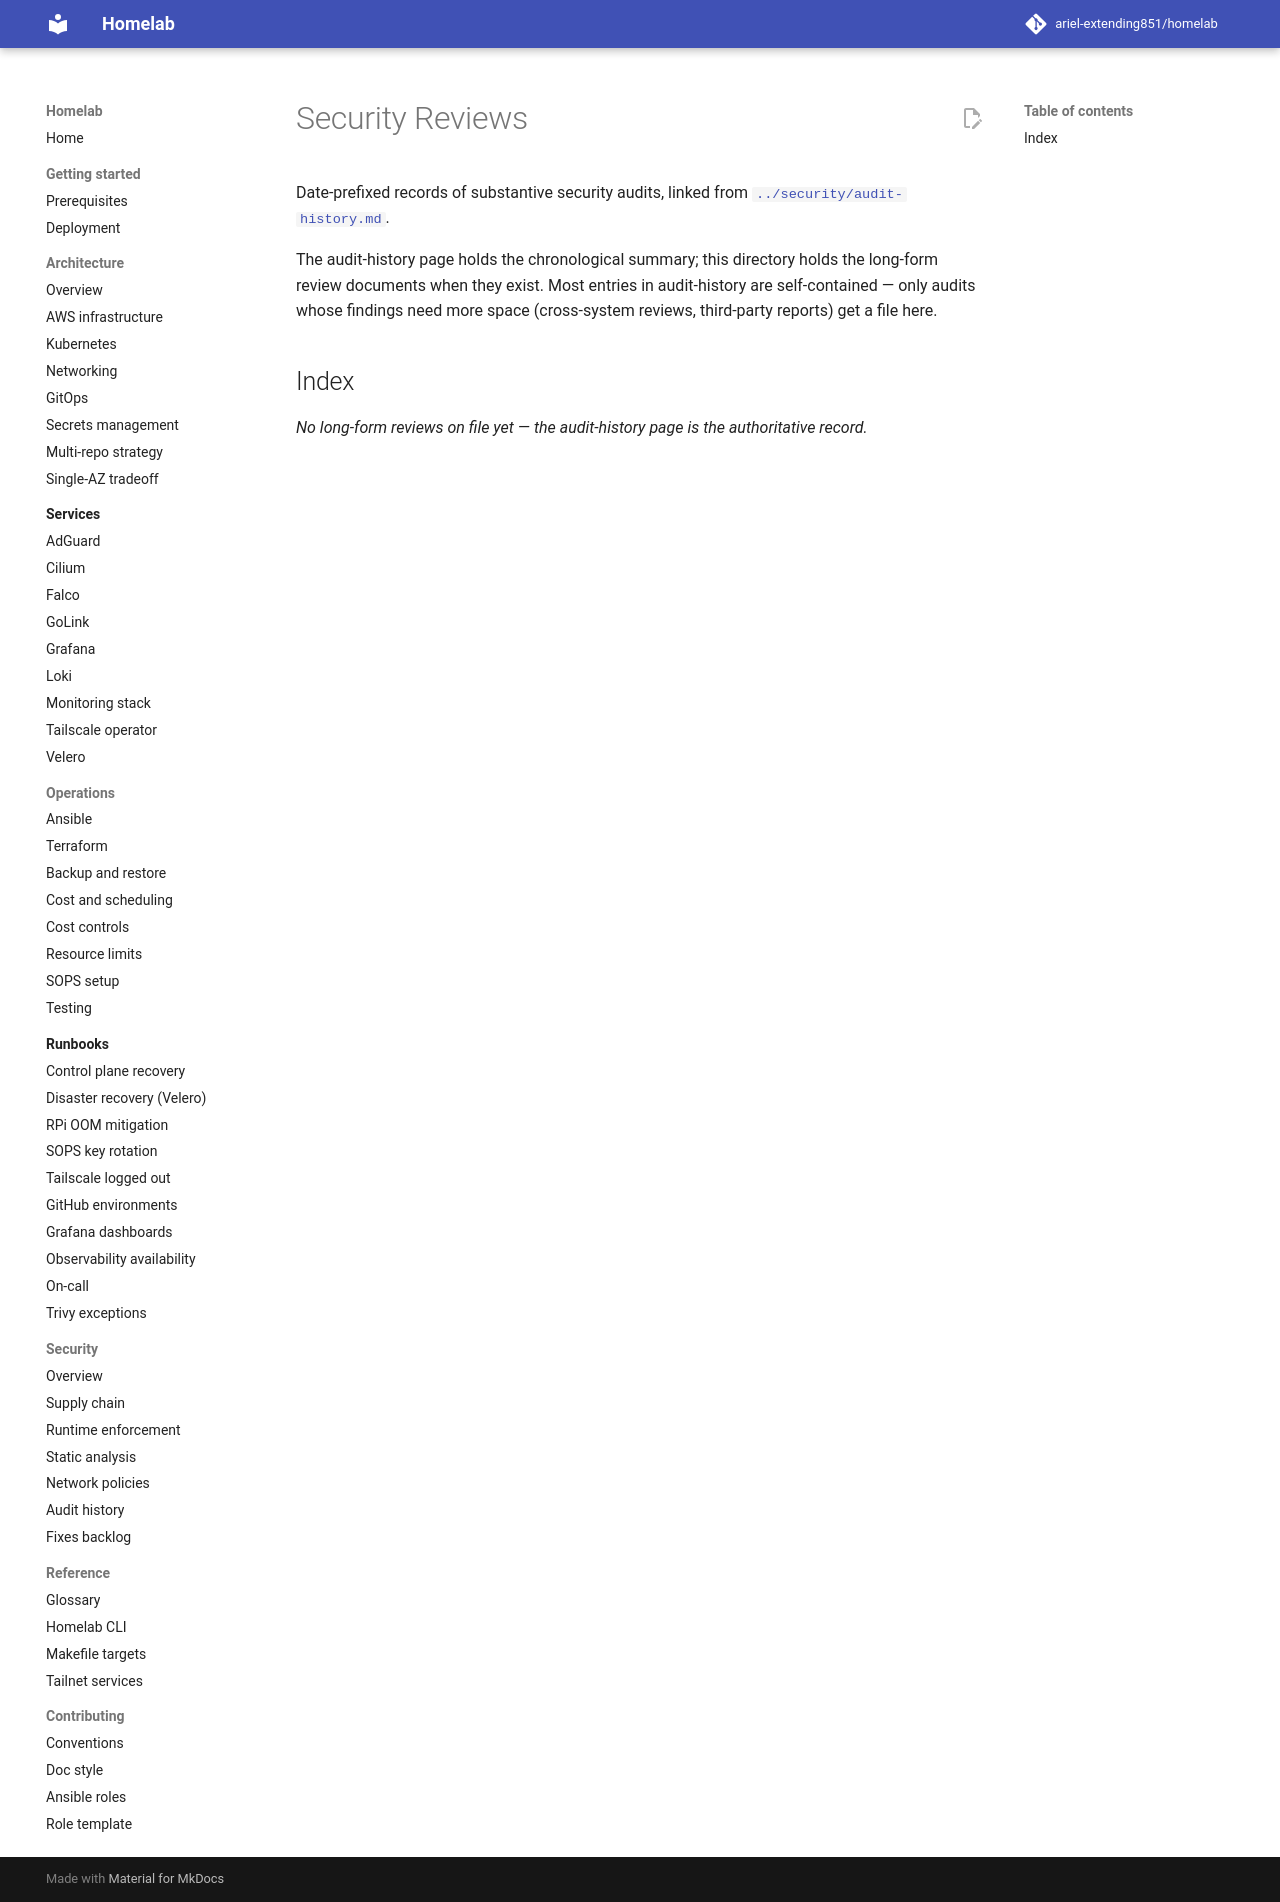

repository: ariel-extending851/homelab · page: reviews/index.html · generator: mkdocs

# Security Reviews

Date-prefixed records of substantive security audits, linked from
[`../security/audit-history.md`](../security/audit-history.md).

The audit-history page holds the chronological summary; this directory
holds the long-form review documents when they exist. Most entries in
audit-history are self-contained — only audits whose findings need more
space (cross-system reviews, third-party reports) get a file here.

## Index

*No long-form reviews on file yet — the audit-history page is the
authoritative record.*
